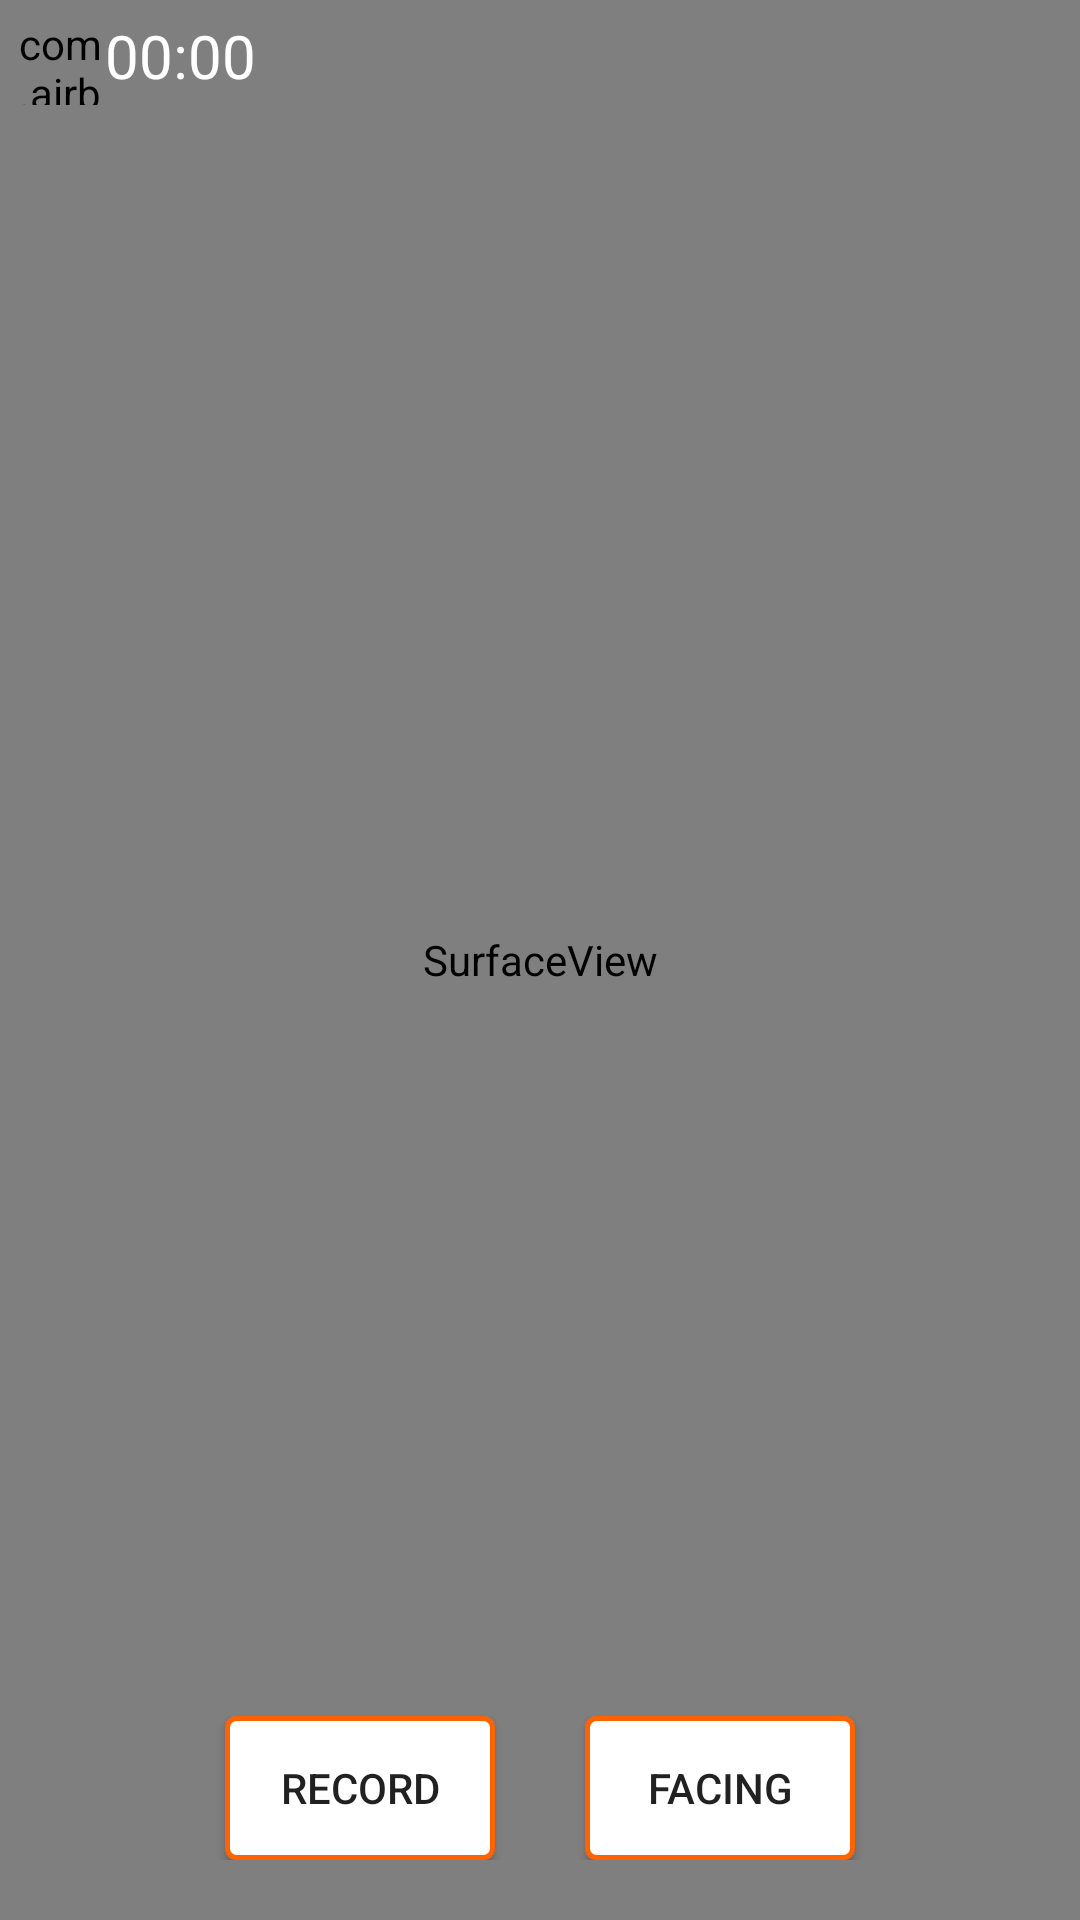

Produce the Android XML layout that renders to this screen, including the resource entries it uses.
<!-- AndroidManifest.xml: activity theme Theme.AppCompat.Light.NoActionBar -->
<!-- res/layout/activity_custom_camera.xml -->
<?xml version="1.0" encoding="utf-8"?>
<RelativeLayout xmlns:android="http://schemas.android.com/apk/res/android"
    xmlns:app="http://schemas.android.com/apk/res-auto"
    android:layout_width="match_parent"
    android:layout_height="match_parent"
    android:gravity="center"
    android:orientation="vertical">

    <SurfaceView
        android:id="@+id/img"
        android:layout_width="match_parent"
        android:layout_height="match_parent" />


    <com.airbnb.lottie.LottieAnimationView
        android:id="@+id/animation_view"
        android:layout_width="30dp"
        android:layout_height="30dp"
        android:layout_alignParentTop="true"
        android:layout_alignParentLeft="true"
        android:layout_marginTop="5dp"
        android:layout_marginLeft="5dp"
        app:lottie_rawRes="@raw/muzli"
        app:lottie_loop="true" />
    <Chronometer
        android:layout_width="wrap_content"
        android:layout_height="wrap_content"
        android:format="%s"
        android:id="@+id/timer"
        android:layout_toRightOf="@id/animation_view"
        android:layout_marginTop="5dp"
        android:textColor="@color/colorWhite"
        android:textSize="20dp"/>

    <LinearLayout
        android:layout_width="match_parent"
        android:layout_height="wrap_content"
        android:layout_alignParentBottom="true"
        android:layout_marginBottom="20dp"
        android:gravity="center">

        <Button
            android:id="@+id/btn_record"
            android:layout_width="90dp"
            android:layout_height="wrap_content"
            android:background="@drawable/my_button_bg"
            android:text="record" />

        <TextView
            android:layout_width="30dp"
            android:layout_height="wrap_content" />
        <Button
            android:id="@+id/btn_facing"
            android:layout_width="90dp"
            android:layout_height="wrap_content"
            android:background="@drawable/my_button_bg"
            android:text="facing" />

    </LinearLayout>


</RelativeLayout>
<!-- resources referenced by this layout -->
<resources>
  <color name="colorWhite">#FFFFFF</color>
  <!-- drawable my_button_bg (drawable) -->
  <?xml version="1.0" encoding="utf-8"?>
  <shape xmlns:android="http://schemas.android.com/apk/res/android"
      android:shape="rectangle">
      <gradient android:startColor="#FFFFFF"
          android:endColor="#FFFFFF"
          android:angle="270" />
      <corners android:radius="3dp" />
      <stroke android:width="5px" android:color="#FF6200" />
  </shape>
</resources>
